Dataset: cnn_board (GitHub, DustinCarrion/TicTacToeAgent). Classes: board, no board 1, no board 2, no board 3.

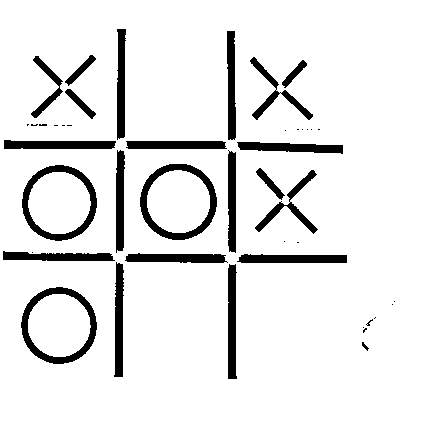
Label: board

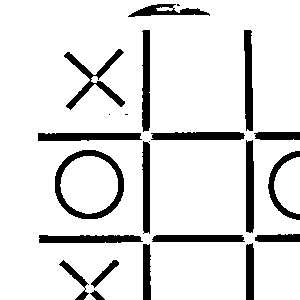
Label: no board 1

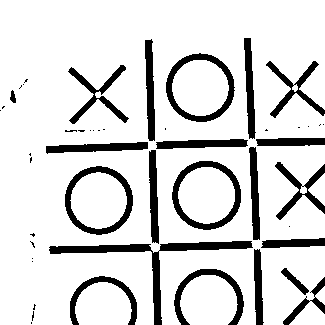
Label: no board 3

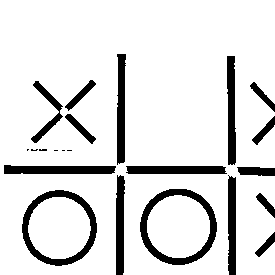
Label: no board 3

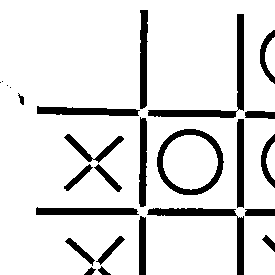
Label: no board 1

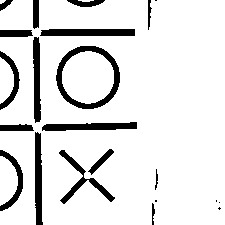
Label: no board 2
